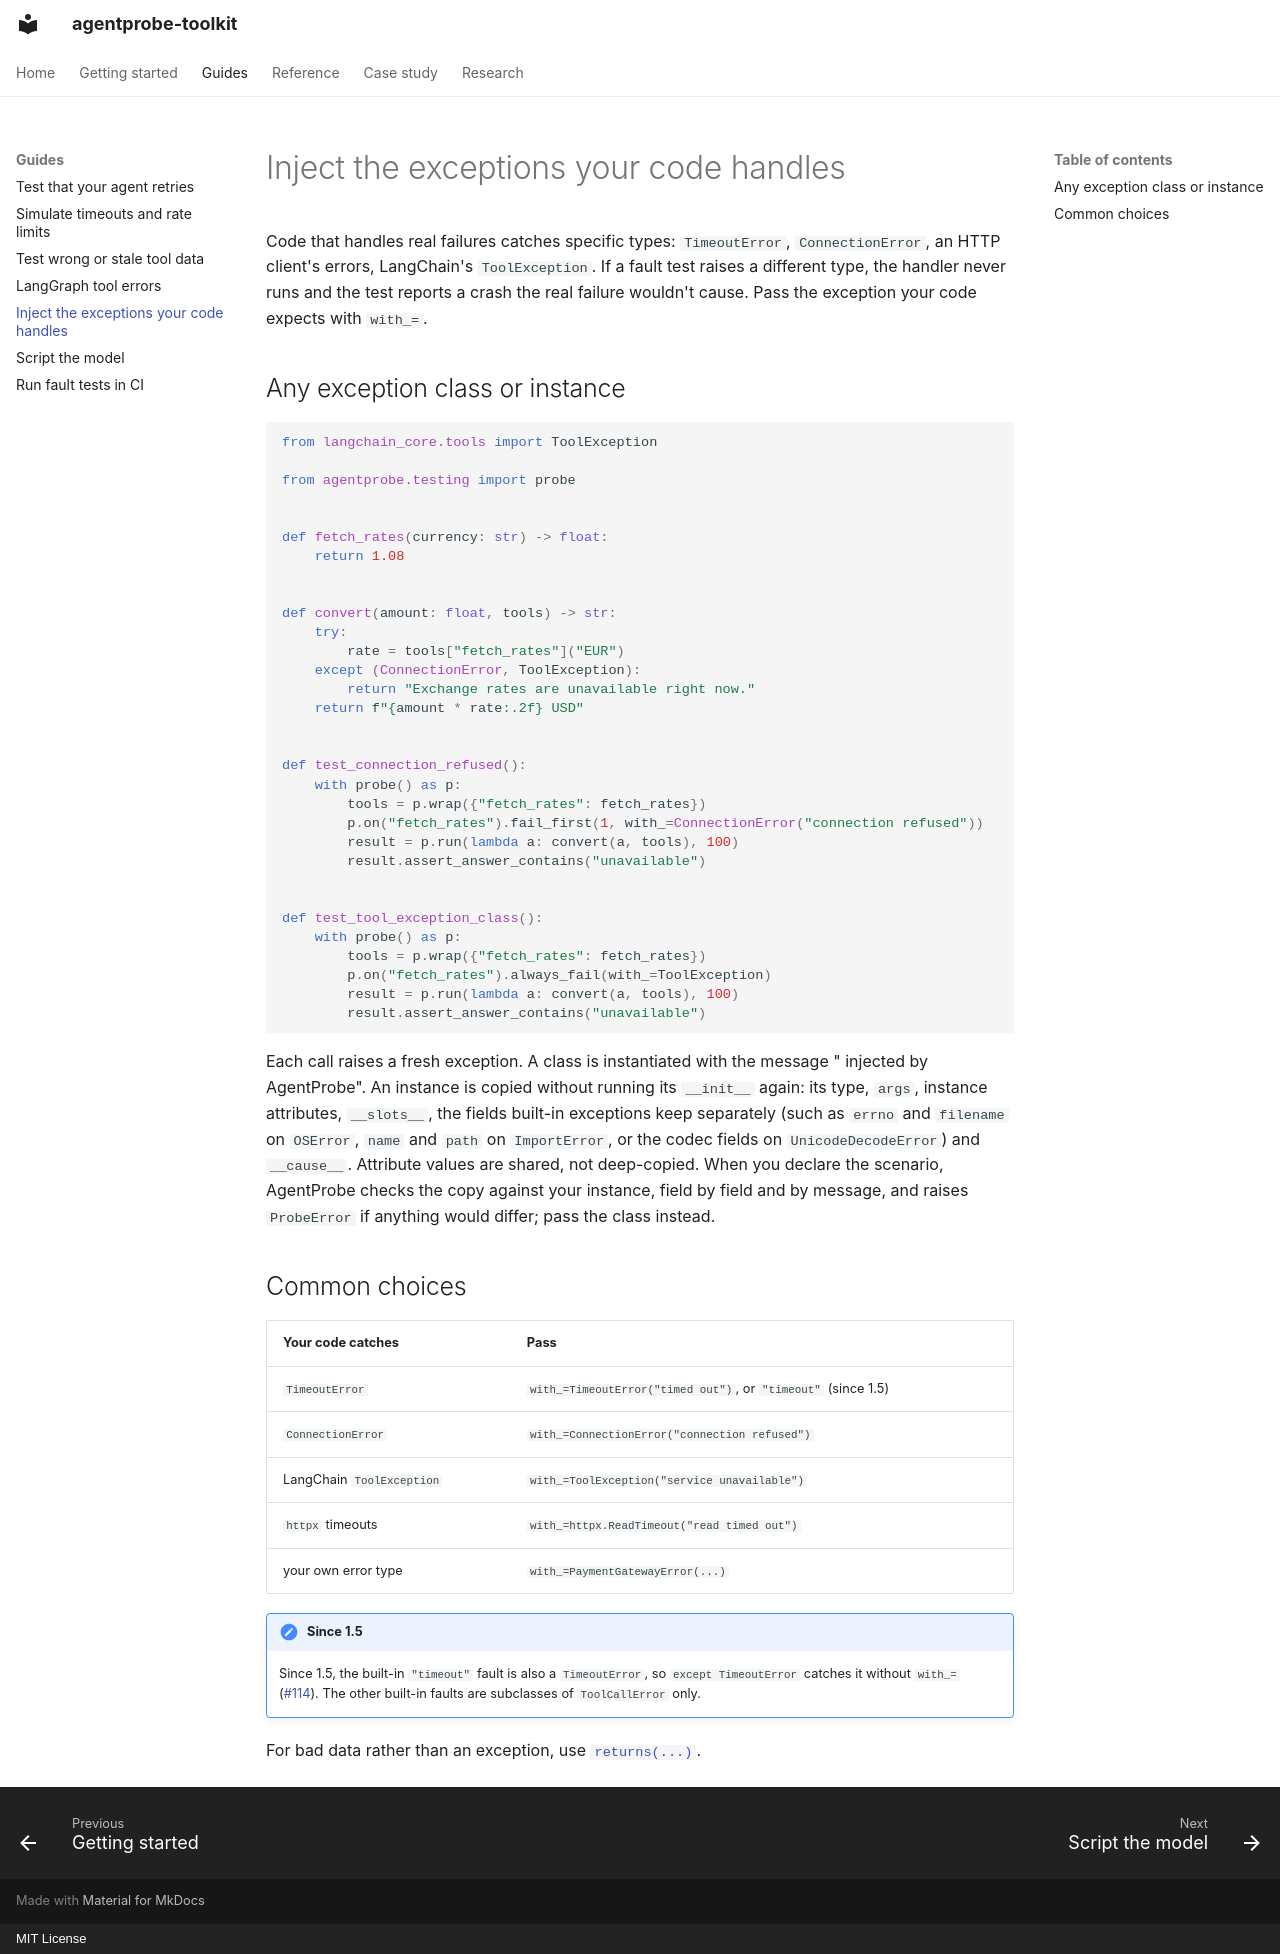

repository: chhayankjain/agentprobe-toolkit · page: guides/real-exceptions/index.html · generator: mkdocs · copyright: MIT License

---
description: Make injected tool faults look like real failures. Raise TimeoutError, ConnectionError, LangChain ToolException or your HTTP client's errors from AgentProbe fault tests.
---

# Inject the exceptions your code handles

Code that handles real failures catches specific types: `TimeoutError`, `ConnectionError`, an HTTP client's errors, LangChain's `ToolException`. If a fault test raises a different type, the handler never runs and the test reports a crash the real failure wouldn't cause. Pass the exception your code expects with `with_=`.

## Any exception class or instance

```python
from langchain_core.tools import ToolException

from agentprobe.testing import probe


def fetch_rates(currency: str) -> float:
    return 1.08


def convert(amount: float, tools) -> str:
    try:
        rate = tools["fetch_rates"]("EUR")
    except (ConnectionError, ToolException):
        return "Exchange rates are unavailable right now."
    return f"{amount * rate:.2f} USD"


def test_connection_refused():
    with probe() as p:
        tools = p.wrap({"fetch_rates": fetch_rates})
        p.on("fetch_rates").fail_first(1, with_=ConnectionError("connection refused"))
        result = p.run(lambda a: convert(a, tools), 100)
        result.assert_answer_contains("unavailable")


def test_tool_exception_class():
    with probe() as p:
        tools = p.wrap({"fetch_rates": fetch_rates})
        p.on("fetch_rates").always_fail(with_=ToolException)
        result = p.run(lambda a: convert(a, tools), 100)
        result.assert_answer_contains("unavailable")
```

Each call raises a fresh exception. A class is instantiated with the message "<ClassName> injected by AgentProbe". An instance is copied without running its `__init__` again: its type, `args`, instance attributes, `__slots__`, the fields built-in exceptions keep separately (such as `errno` and `filename` on `OSError`, `name` and `path` on `ImportError`, or the codec fields on `UnicodeDecodeError`) and `__cause__`. Attribute values are shared, not deep-copied. When you declare the scenario, AgentProbe checks the copy against your instance, field by field and by message, and raises `ProbeError` if anything would differ; pass the class instead.

## Common choices

| Your code catches | Pass |
|---|---|
| `TimeoutError` | `with_=TimeoutError("timed out")`, or `"timeout"` (since 1.5) |
| `ConnectionError` | `with_=ConnectionError("connection refused")` |
| LangChain `ToolException` | `with_=ToolException("service unavailable")` |
| `httpx` timeouts | `with_=httpx.ReadTimeout("read timed out")` |
| your own error type | `with_=PaymentGatewayError(...)` |

!!! note "Since 1.5"
    Since 1.5, the built-in `"timeout"` fault is also a `TimeoutError`, so `except TimeoutError` catches it without `with_=` ([#114](https://github.com/chhayankjain/agentprobe-toolkit/issues/114)). The other built-in faults are subclasses of `ToolCallError` only.

For bad data rather than an exception, use [`returns(...)`](wrong-data.md).
